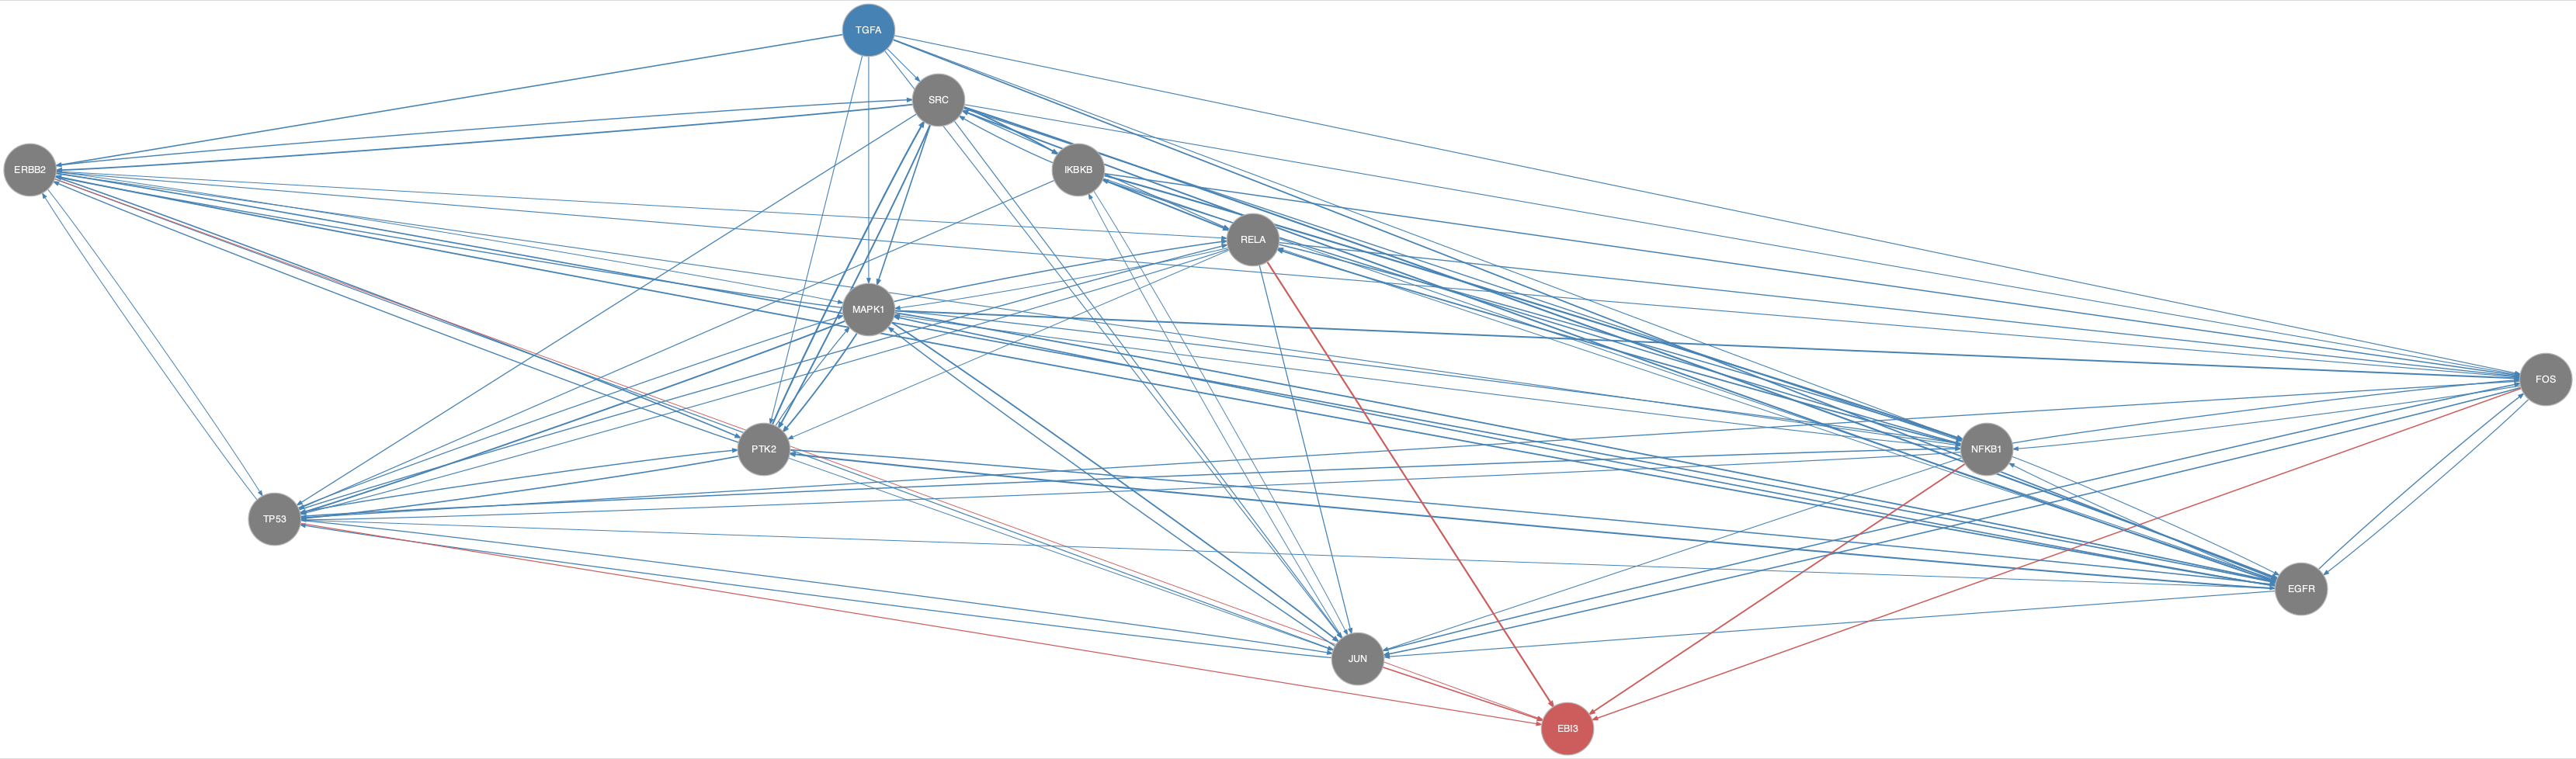

The table this chart was drawn from, first rows:
from	to
EGFR	ERBB2
EGFR	FOS
EGFR	JUN
EGFR	MAPK1
EGFR	NFKB1
EGFR	PTK2
EGFR	RELA
EGFR	SRC
ERBB2	EGFR
ERBB2	FOS
ERBB2	JUN
ERBB2	MAPK1
ERBB2	NFKB1
ERBB2	PTK2
ERBB2	RELA
ERBB2	SRC
ERBB2	TP53
FOS	EGFR
FOS	JUN
FOS	NFKB1
FOS	TP53
IKBKB	EGFR
IKBKB	FOS
IKBKB	JUN
IKBKB	NFKB1
IKBKB	RELA
IKBKB	SRC
IKBKB	TP53
JUN	FOS
JUN	IKBKB
JUN	MAPK1
JUN	TP53
MAPK1	EGFR
MAPK1	ERBB2
MAPK1	FOS
MAPK1	JUN
MAPK1	NFKB1
MAPK1	PTK2
MAPK1	RELA
MAPK1	TP53
NFKB1	EGFR
NFKB1	FOS
NFKB1	IKBKB
NFKB1	JUN
NFKB1	MAPK1
NFKB1	RELA
NFKB1	TP53
PTK2	EGFR
PTK2	ERBB2
PTK2	JUN
PTK2	MAPK1
PTK2	SRC
PTK2	TP53
RELA	FOS
RELA	JUN
RELA	MAPK1
RELA	NFKB1
RELA	PTK2
RELA	TP53
SRC	EGFR
... 30 more rows
